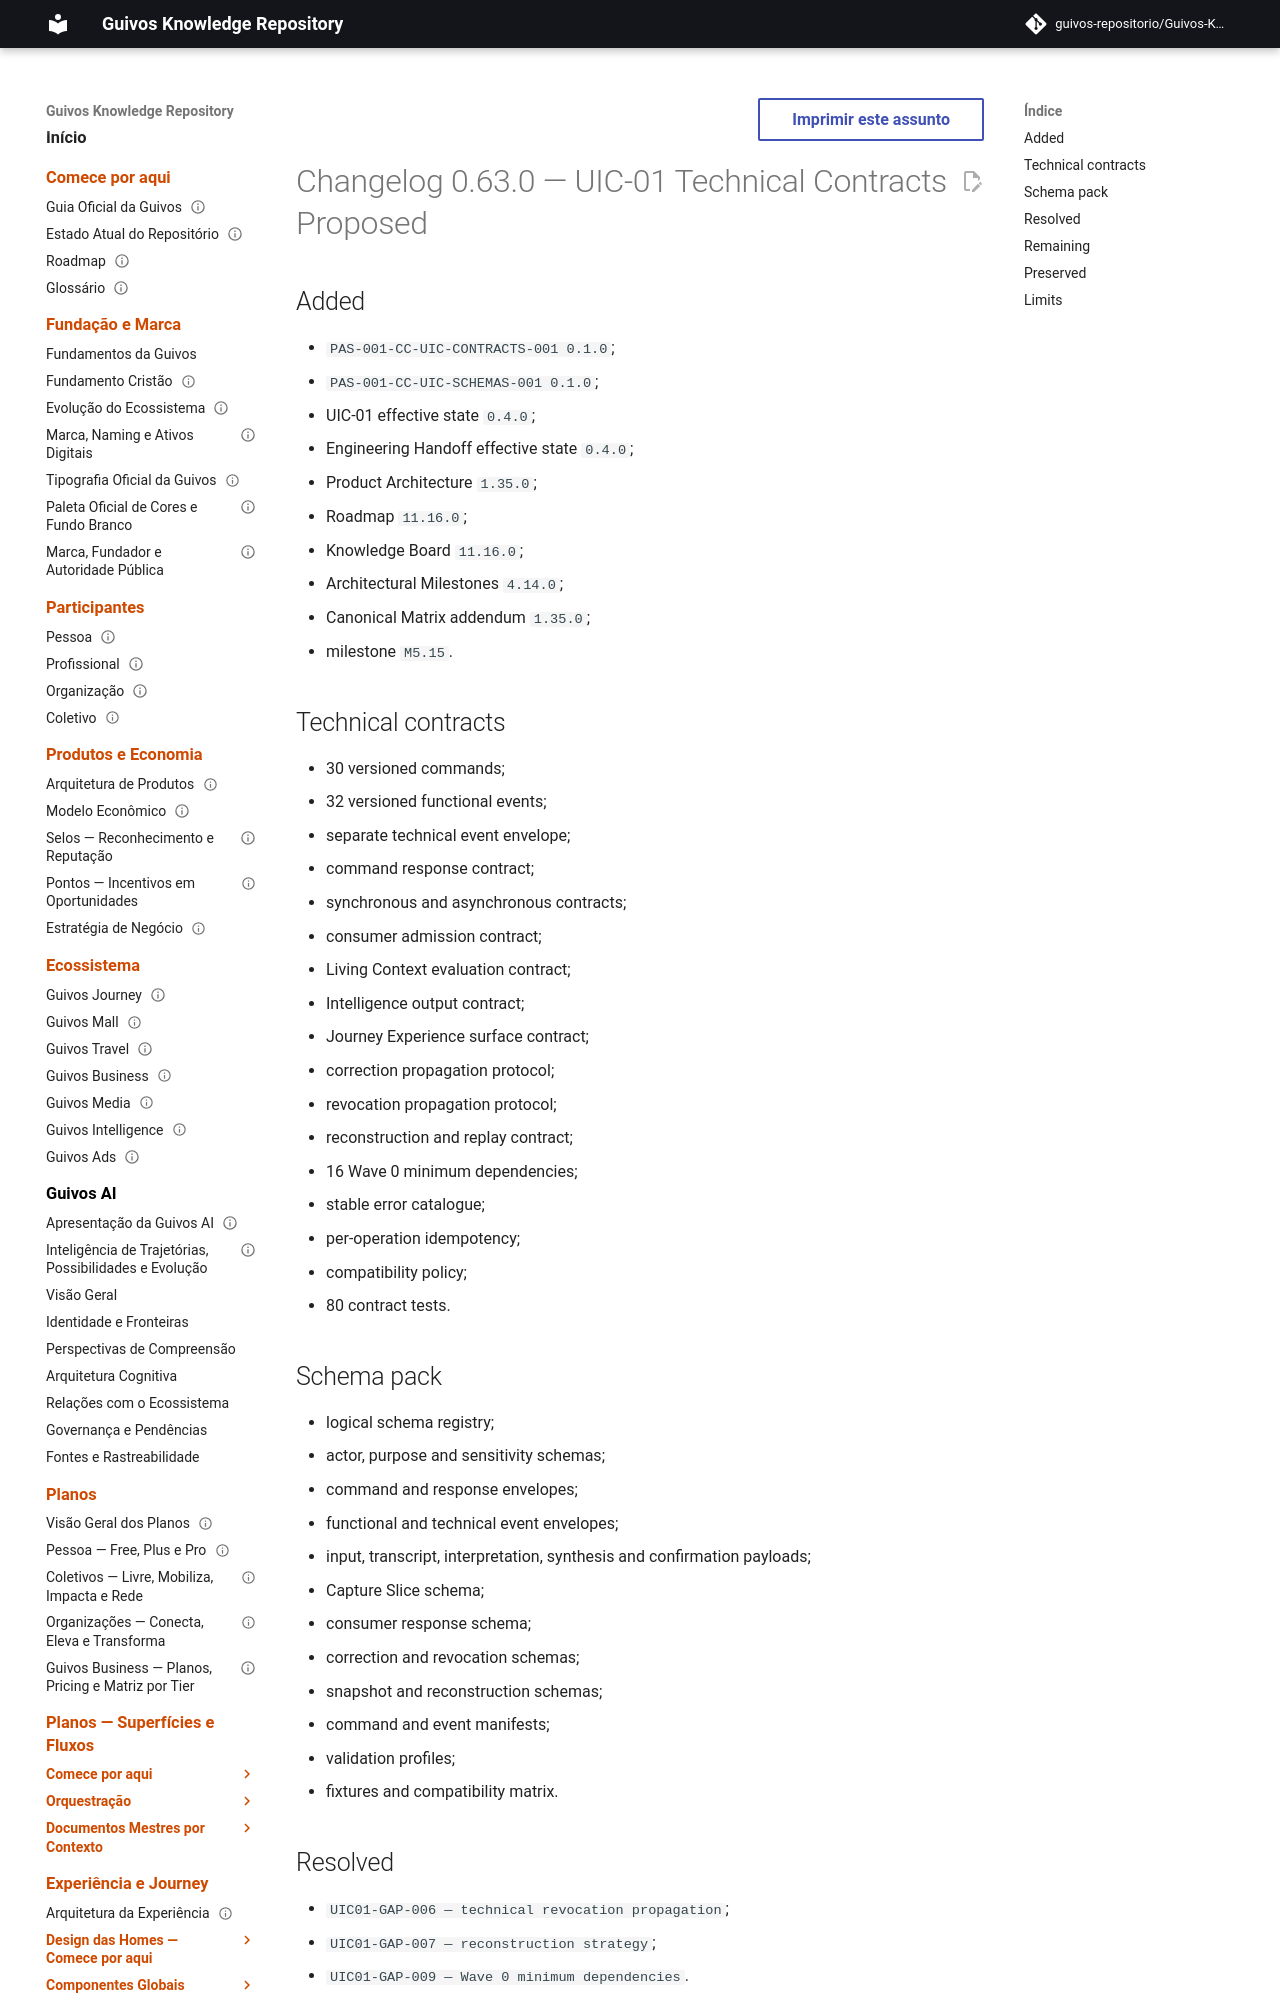

repository: guivos-repositorio/Guivos-Knowledge-Repository · page: project/changelog-0.63.0-uic-01-contracts-proposed/index.html · generator: mkdocs

---
id: CHANGELOG-OVERLAY-0.63.0
status: active
version: 0.63.0
owner: Guivos
last_updated: 2026-07-19
supersedes_partial:
  - CHANGELOG-OVERLAY-0.62.0
related:
  - PAS-001-CC-UIC-CONTRACTS-001
  - PAS-001-CC-UIC-SCHEMAS-001
  - M5.15
---

# Changelog 0.63.0 — UIC-01 Technical Contracts Proposed

## Added

- `PAS-001-CC-UIC-CONTRACTS-001 0.1.0`;
- `PAS-001-CC-UIC-SCHEMAS-001 0.1.0`;
- UIC-01 effective state `0.4.0`;
- Engineering Handoff effective state `0.4.0`;
- Product Architecture `1.35.0`;
- Roadmap `11.16.0`;
- Knowledge Board `11.16.0`;
- Architectural Milestones `4.14.0`;
- Canonical Matrix addendum `1.35.0`;
- milestone `M5.15`.
